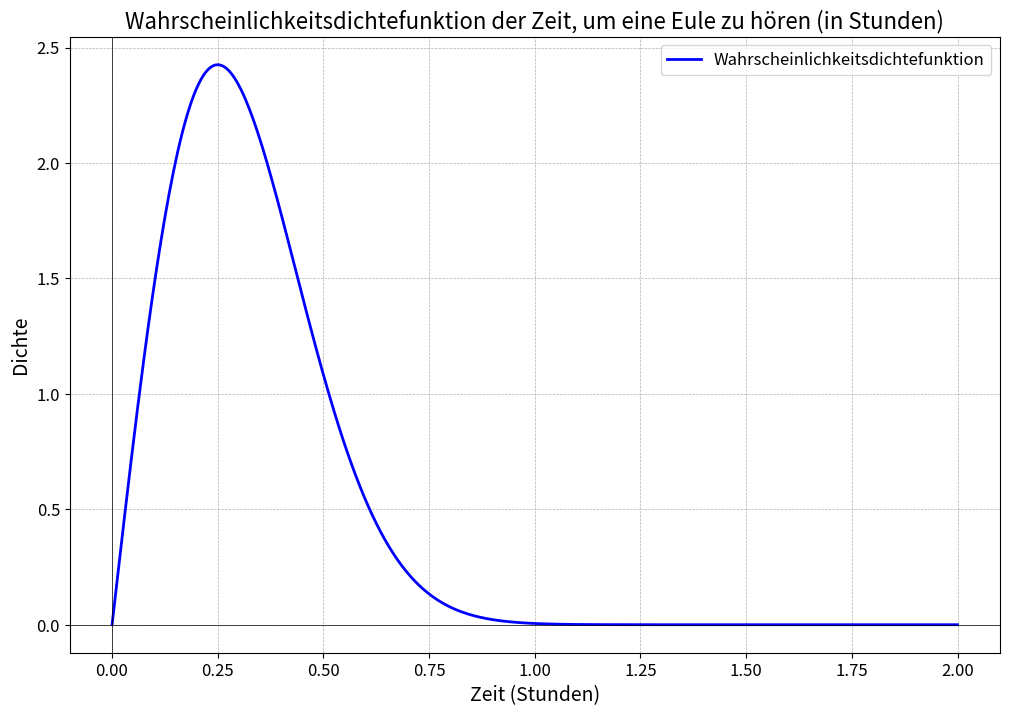
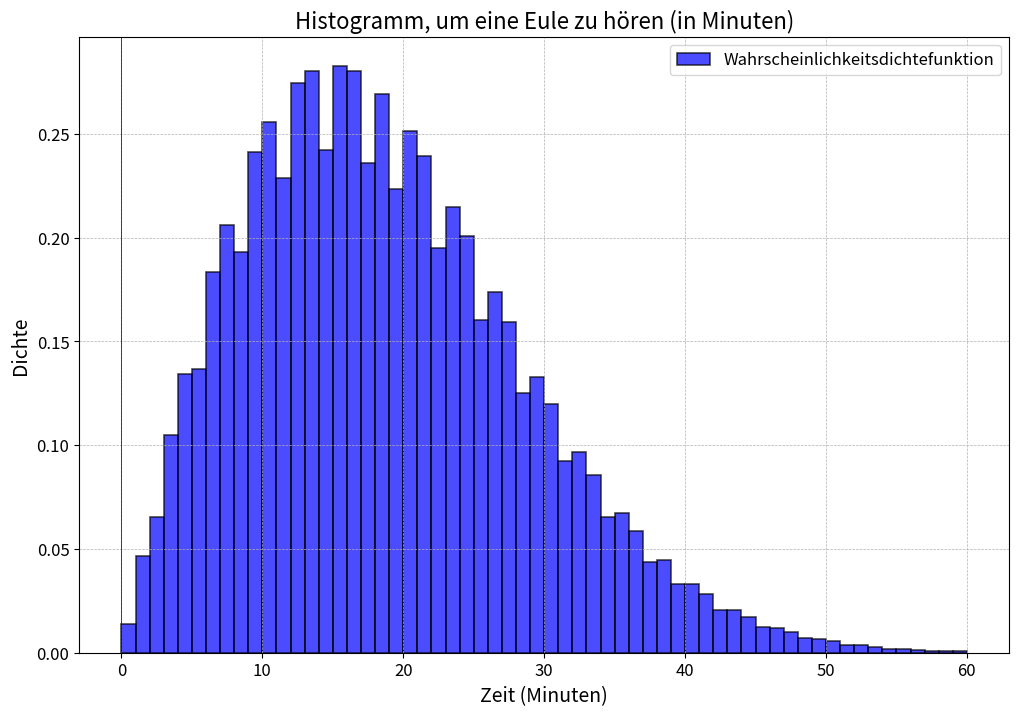
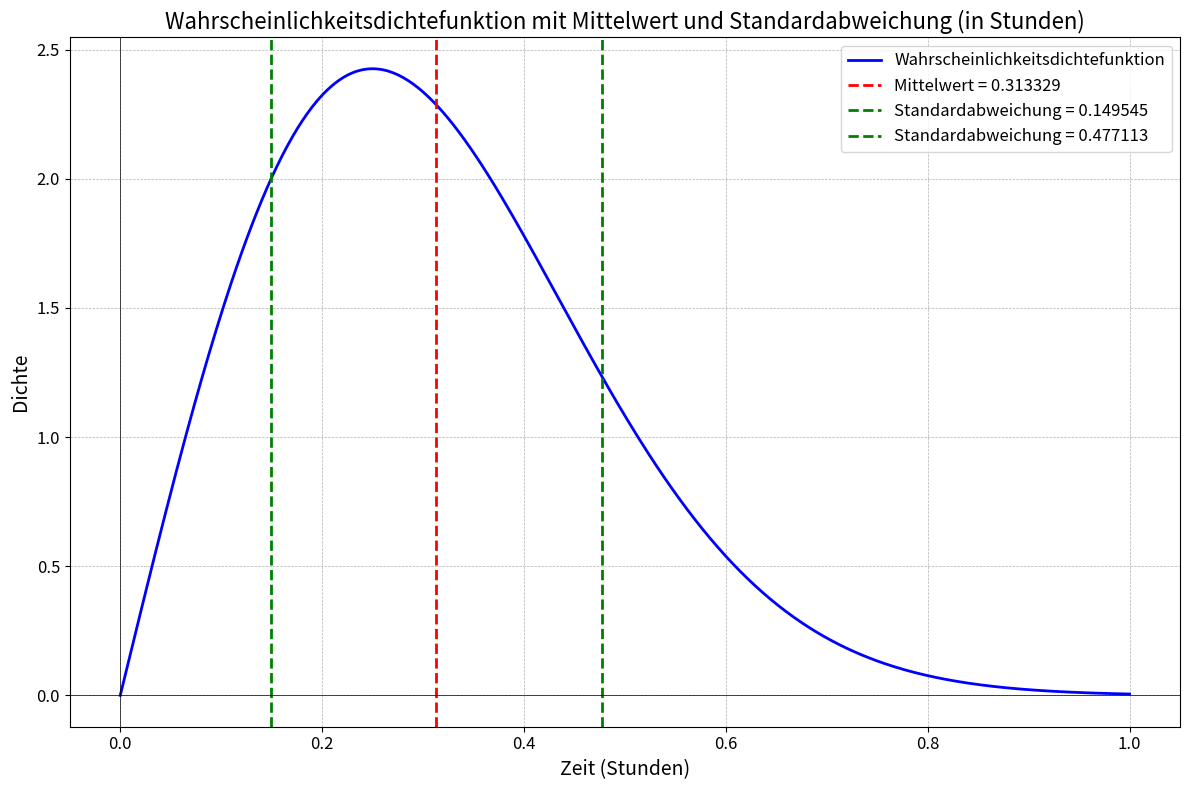
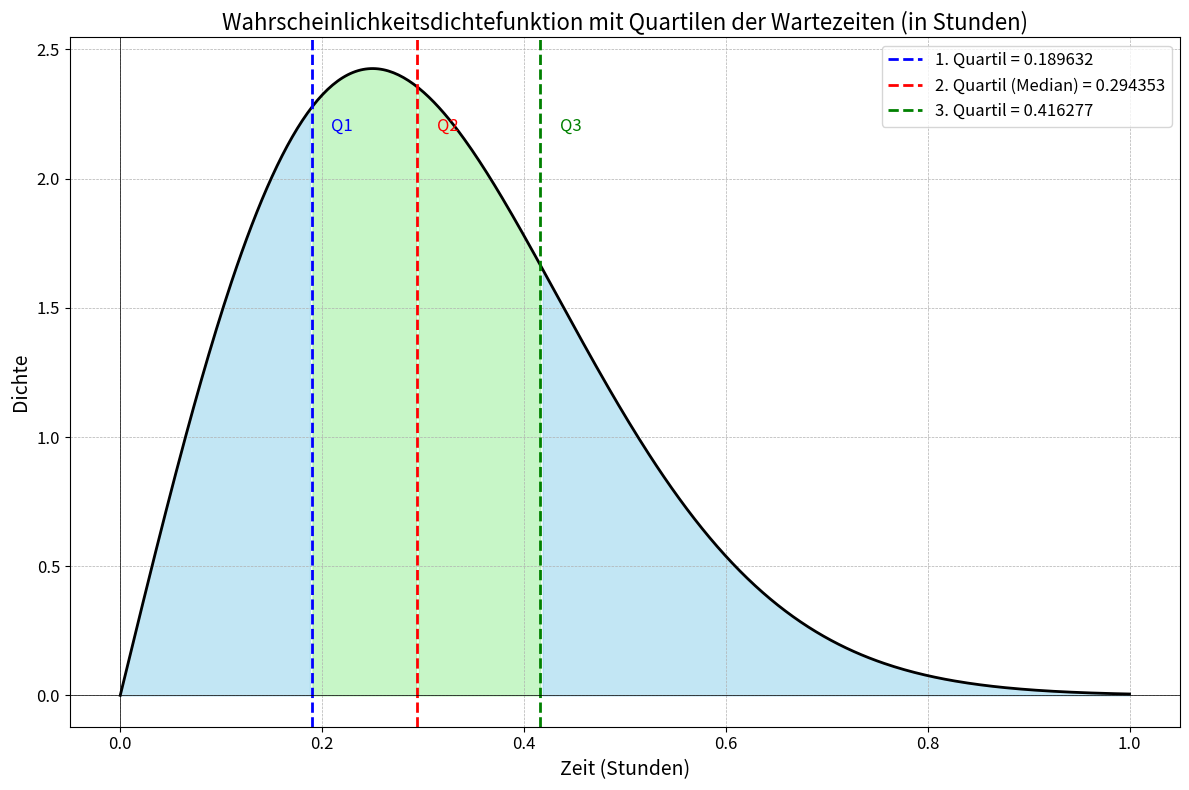
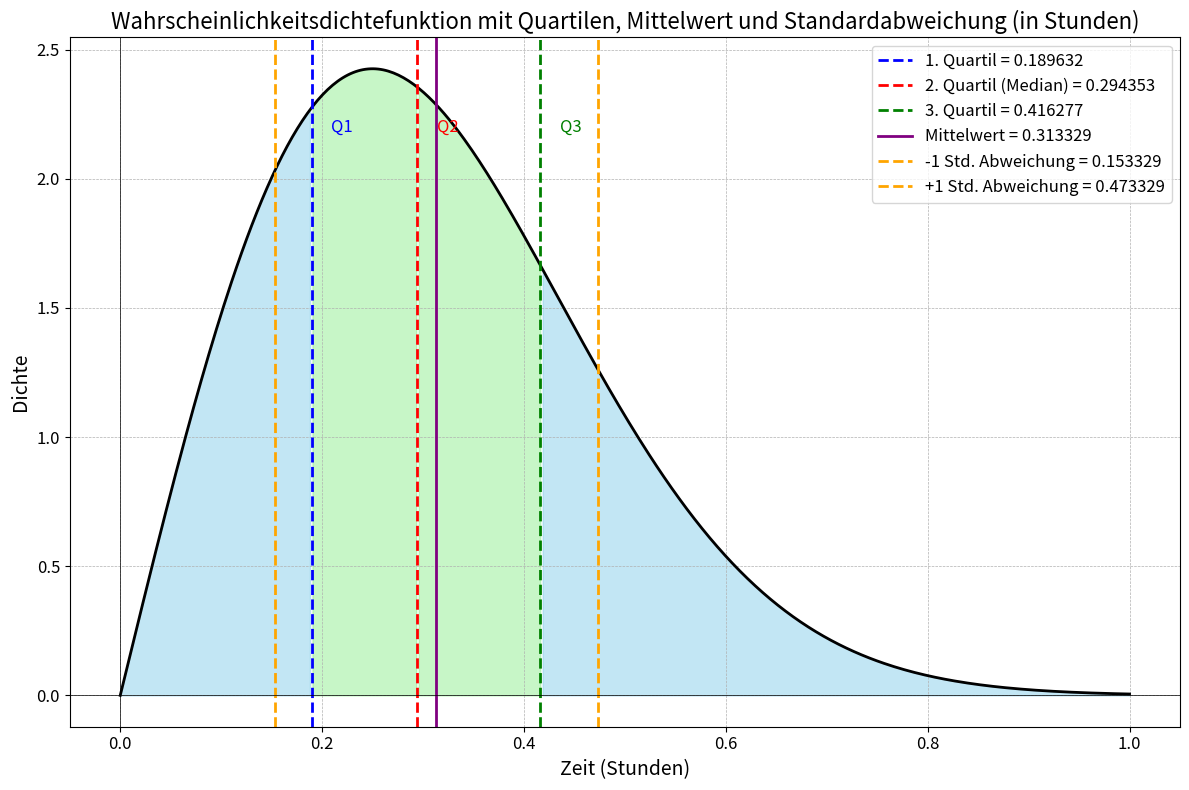

Reproduce these figures in Python, in order.
import sympy as sp
import numpy as np
import matplotlib.pyplot as plt
# Definiere die Variable
y = sp.symbols('y')

# Definiere die Verteilungsfunktion F(y)
F_y = 1 - sp.exp(-8 * y**2)

# Berechne die Wahrscheinlichkeit P(2 <= Y <= 4)
P_2_le_Y_le_4 = F_y.subs(y, 4) - F_y.subs(y, 2)

# Ergebnis auswerten
probability = P_2_le_Y_le_4.evalf()
print(probability)


import numpy as np
import matplotlib.pyplot as plt
import sympy as sp

# Definiere die Variable
y = sp.symbols('y')

# Definiere die Verteilungsfunktion F(y)
F_y = 1 - sp.exp(-8 * y**2)

# Berechne die Wahrscheinlichkeitsdichtefunktion (PDF) als Ableitung der Verteilungsfunktion
PDF_y = sp.diff(F_y, y)

# Ausgabe der Funktionsgleichung der PDF in der Konsole
PDF_y_simplified = sp.simplify(PDF_y)
print(f'Wahrscheinlichkeitsdichtefunktion (PDF) f(y): {PDF_y_simplified}')

# Definiere die Wahrscheinlichkeitsdichtefunktion f(y) für die numerische Berechnung
def f_y(y):
    return 16 * y * np.exp(-8 * y**2)

# Erstelle eine Reihe von y-Werten
y_values = np.linspace(0, 2, 400)

# Berechne die Wahrscheinlichkeitsdichtefunktion für diese y-Werte
PDF_values = f_y(y_values)

# Erstelle das Diagramm
plt.figure(figsize=(12, 8))
plt.plot(y_values, PDF_values, label='Wahrscheinlichkeitsdichtefunktion', color='blue', linewidth=2)

# Achsen beschriften
plt.xlabel('Zeit (Stunden)', fontsize=14)
plt.ylabel('Dichte', fontsize=14)
plt.title('Wahrscheinlichkeitsdichtefunktion der Zeit, um eine Eule zu hören (in Stunden)', fontsize=16)

# Gitternetz hinzufügen
plt.grid(True, which='both', linestyle='--', linewidth=0.5)

# Legende und Achsenlinien hinzufügen
plt.legend(fontsize=12)
plt.axhline(0, color='black', linewidth=0.5)
plt.axvline(0, color='black', linewidth=0.5)

# Zusätzliche Einstellungen für die Achsen
plt.xticks(fontsize=12)
plt.yticks(fontsize=12)

# Diagramm anzeigen
plt.show()



import numpy as np
import matplotlib.pyplot as plt

# Definiere die Wahrscheinlichkeitsdichtefunktion f(y) in Stunden
def f_y_hours(y):
    return 16 * y * np.exp(-8 * y**2)

# Konvertiere die Funktion zu Minuten
def f_y_minutes(m):
    y = m / 60  # Konvertiere Minuten zu Stunden
    return f_y_hours(y) / 60  # Skaliere die Dichtefunktion für Minuten

# Erstelle eine Reihe von Minuten-Werten
minutes_values = np.linspace(0, 60, 400)

# Berechne die Wahrscheinlichkeitsdichtefunktion für diese Minuten-Werte
PDF_minutes_values = f_y_minutes(minutes_values)

# Histogramm erstellen
plt.figure(figsize=(12, 8))
plt.hist(minutes_values, bins=60, weights=PDF_minutes_values, color='blue', alpha=0.7, edgecolor='black', linewidth=1.2, label='Wahrscheinlichkeitsdichtefunktion')

# Achsen beschriften
plt.xlabel('Zeit (Minuten)', fontsize=14)
plt.ylabel('Dichte', fontsize=14)
plt.title('Histogramm, um eine Eule zu hören (in Minuten)', fontsize=16)

# Gitternetz hinzufügen
plt.grid(True, which='both', linestyle='--', linewidth=0.5)

# Legende und Achsenlinien hinzufügen
plt.legend(fontsize=12)
plt.axhline(0, color='black', linewidth=0.5)
plt.axvline(0, color='black', linewidth=0.5)

# Zusätzliche Einstellungen für die Achsen
plt.xticks(fontsize=12)
plt.yticks(fontsize=12)

# Diagramm anzeigen
plt.show()


import scipy.integrate as integrate
import numpy as np

# Definiere die Wahrscheinlichkeitsdichtefunktion f(y)
def f_y(y):
    return 16 * y * np.exp(-8 * y**2)

# Definiere die Funktion, die das Produkt aus y und der Dichtefunktion berechnet
def mean_function(y):
    return y * f_y(y)

# Berechne das Integral von 0 bis ∞
mean_value, error = integrate.quad(mean_function, 0, np.inf)

# Runde den Mittelwert auf 6 Nachkommastellen
mean_value_rounded = round(mean_value, 6)

# Gebe den Mittelwert in der Konsole aus
print(f'Mittelwert der Wahrscheinlichkeitsdichtefunktion: {mean_value_rounded:.6f}')





import scipy.integrate as integrate
import numpy as np

# Definiere die Wahrscheinlichkeitsdichtefunktion f(y)
def f_y(y):
    return 16 * y * np.exp(-8 * y**2)

# Definiere die Funktion, die das Produkt aus y^2 und der Dichtefunktion berechnet
def expectation_function(y):
    return y**2 * f_y(y)

# Berechne das Integral von 0 bis ∞
expectation_value, error = integrate.quad(expectation_function, 0, np.inf)

# Runde den Erwartungswert auf 6 Nachkommastellen
expectation_value_rounded = round(expectation_value, 6)

# Gebe den Erwartungswert in der Konsole aus
print(f'Erwartungswert der Wahrscheinlichkeitsdichtefunktion: {expectation_value_rounded:.6f}')


import scipy.integrate as integrate
import numpy as np

# Definiere die Wahrscheinlichkeitsdichtefunktion f(y)
def f_y(y):
    return 16 * y * np.exp(-8 * y**2)

# Definiere die Funktion, die das Produkt aus y und der Dichtefunktion berechnet
def mean_function(y):
    return y * f_y(y)

# Definiere die Funktion, die das Produkt aus y^2 und der Dichtefunktion berechnet
def expectation_function(y):
    return y**2 * f_y(y)

# Berechne den Erwartungswert E(Y) als Integral von 0 bis ∞
mean_value, mean_error = integrate.quad(mean_function, 0, np.inf)

# Berechne den Erwartungswert E(Y^2) als Integral von 0 bis ∞
expectation_value, expectation_error = integrate.quad(expectation_function, 0, np.inf)

# Berechne die Varianz
variance_value = expectation_value - (mean_value**2)

# Runde die Varianz auf 6 Nachkommastellen
variance_value_rounded = round(variance_value, 6)

# Gebe die Varianz in der Konsole aus
print(f'Varianz der Wahrscheinlichkeitsdichtefunktion: {variance_value_rounded:.6f}')



import scipy.optimize as optimize
import numpy as np

# Definiere die Verteilungsfunktion F(y)
def F_y(y):
    return 1 - np.exp(-8 * y**2)

# Definiere die Inverse der Verteilungsfunktion
def inverse_F_y(q):
    return optimize.newton(lambda y: F_y(y) - q, 0.1)

# Berechne die Quartile
q1 = inverse_F_y(0.25)
q2 = inverse_F_y(0.5)
q3 = inverse_F_y(0.75)

# Runde die Quartile auf 6 Nachkommastellen
q1_rounded = round(q1, 6)
q2_rounded = round(q2, 6)
q3_rounded = round(q3, 6)

# Gebe die Quartile in der Konsole aus
print(f'1. Quartil der Wartezeiten: {q1_rounded:.6f}')
print(f'2. Quartil (Median) der Wartezeiten: {q2_rounded:.6f}')
print(f'3. Quartil der Wartezeiten: {q3_rounded:.6f}')








import matplotlib.pyplot as plt

# Berechne die Standardabweichung
std_deviation = np.sqrt(variance_value)

# Berechne den Mittelwert und die Standardabweichung
mean_value = mean_value_rounded
std_deviation_rounded = round(std_deviation, 6)

# Erstelle eine Reihe von y-Werten
y_values = np.linspace(0, 1, 400)

# Berechne die Wahrscheinlichkeitsdichtefunktion für diese y-Werte
PDF_values = [f_y(y) for y in y_values]

# Erstelle das Diagramm
plt.figure(figsize=(12, 8))
plt.plot(y_values, PDF_values, label='Wahrscheinlichkeitsdichtefunktion', color='blue', linewidth=2)

# Zeichne den Mittelwert ein
plt.axvline(mean_value, color='red', linestyle='--', linewidth=2, label=f'Mittelwert = {mean_value:.6f}')

# Zeichne die Standardabweichungen ein
plt.axvline(mean_value - std_deviation_rounded, color='green', linestyle='--', linewidth=2, label=f'Standardabweichung = {mean_value - std_deviation_rounded:.6f}')
plt.axvline(mean_value + std_deviation_rounded, color='green', linestyle='--', linewidth=2, label=f'Standardabweichung = {mean_value + std_deviation_rounded:.6f}')

# Achsen beschriften
plt.xlabel('Zeit (Stunden)', fontsize=14)
plt.ylabel('Dichte', fontsize=14)
plt.title('Wahrscheinlichkeitsdichtefunktion mit Mittelwert und Standardabweichung (in Stunden)', fontsize=16)

# Gitternetz hinzufügen
plt.grid(True, which='both', linestyle='--', linewidth=0.5)

# Legende und Achsenlinien hinzufügen
plt.legend(fontsize=12, loc='upper right')
plt.axhline(0, color='black', linewidth=0.5)
plt.axvline(0, color='black', linewidth=0.5)

# Zusätzliche Einstellungen für die Achsen
plt.xticks(fontsize=12)
plt.yticks(fontsize=12)

# Diagramm anzeigen
plt.tight_layout()
plt.show()




# Erstelle das Diagramm
plt.figure(figsize=(12, 8))
plt.plot(y_values, PDF_values, color='black', linewidth=2)

# Fülle die Bereiche zwischen den Quartilen
plt.fill_between(y_values, PDF_values, where=(y_values <= q1), color='skyblue', alpha=0.5)
plt.fill_between(y_values, PDF_values, where=((y_values > q1) & (y_values <= q2)), color='lightgreen', alpha=0.5)
plt.fill_between(y_values, PDF_values, where=((y_values > q2) & (y_values <= q3)), color='lightgreen', alpha=0.5)
plt.fill_between(y_values, PDF_values, where=(y_values > q3), color='skyblue', alpha=0.5)

# Zeichne die Quartile ein
plt.axvline(q1, color='blue', linestyle='--', linewidth=2, label=f'1. Quartil = {q1:.6f}')
plt.axvline(q2, color='red', linestyle='--', linewidth=2, label=f'2. Quartil (Median) = {q2:.6f}')
plt.axvline(q3, color='green', linestyle='--', linewidth=2, label=f'3. Quartil = {q3:.6f}')

# Achsen beschriften
plt.xlabel('Zeit (Stunden)', fontsize=14)
plt.ylabel('Dichte', fontsize=14)
plt.title('Wahrscheinlichkeitsdichtefunktion mit Quartilen der Wartezeiten (in Stunden)', fontsize=16)

# Beschriftung der Quartile weiter rechts platzieren
plt.text(q1 + 0.03, max(PDF_values)*0.9, 'Q1', horizontalalignment='center', fontsize=12, color='blue')
plt.text(q2 + 0.03, max(PDF_values)*0.9, 'Q2', horizontalalignment='center', fontsize=12, color='red')
plt.text(q3 + 0.03, max(PDF_values)*0.9, 'Q3', horizontalalignment='center', fontsize=12, color='green')

# Gitternetz hinzufügen
plt.grid(True, which='both', linestyle='--', linewidth=0.5)

# Legende und Achsenlinien hinzufügen
plt.legend(fontsize=12, loc='upper right')
plt.axhline(0, color='black', linewidth=0.5)
plt.axvline(0, color='black', linewidth=0.5)

# Zusätzliche Einstellungen für die Achsen
plt.xticks(fontsize=12)
plt.yticks(fontsize=12)

# Diagramm anzeigen
plt.tight_layout()
plt.show()


import matplotlib.pyplot as plt
import numpy as np

# Berechne die Quartile erneut für die Genauigkeit
q1 = round(inverse_F_y(0.25), 6)
q2 = round(inverse_F_y(0.5), 6)
q3 = round(inverse_F_y(0.75), 6)

# Berechne die Standardabweichung
std_deviation = np.sqrt(variance_value)
std_deviation_rounded = round(std_deviation, 2)  # Runde auf 2 Nachkommastellen

# Mittelwert aus vorheriger Berechnung
mean_value = mean_value_rounded

# Erstelle das Diagramm
plt.figure(figsize=(12, 8))
plt.plot(y_values, PDF_values, color='black', linewidth=2)

# Fülle die Bereiche zwischen den Quartilen
plt.fill_between(y_values, PDF_values, where=(y_values <= q1), color='skyblue', alpha=0.5)
plt.fill_between(y_values, PDF_values, where=((y_values > q1) & (y_values <= q2)), color='lightgreen', alpha=0.5)
plt.fill_between(y_values, PDF_values, where=((y_values > q2) & (y_values <= q3)), color='lightgreen', alpha=0.5)
plt.fill_between(y_values, PDF_values, where=(y_values > q3), color='skyblue', alpha=0.5)

# Zeichne die Quartile ein
plt.axvline(q1, color='blue', linestyle='--', linewidth=2, label=f'1. Quartil = {q1:.6f}')
plt.axvline(q2, color='red', linestyle='--', linewidth=2, label=f'2. Quartil (Median) = {q2:.6f}')
plt.axvline(q3, color='green', linestyle='--', linewidth=2, label=f'3. Quartil = {q3:.6f}')

# Zeichne den Mittelwert ein
plt.axvline(mean_value, color='purple', linestyle='-', linewidth=2, label=f'Mittelwert = {mean_value:.6f}')

# Zeichne die Standardabweichungen ein
plt.axvline(mean_value - std_deviation_rounded, color='orange', linestyle='--', linewidth=2, label=f'-1 Std. Abweichung = {mean_value - std_deviation_rounded:.6f}')
plt.axvline(mean_value + std_deviation_rounded, color='orange', linestyle='--', linewidth=2, label=f'+1 Std. Abweichung = {mean_value + std_deviation_rounded:.6f}')

# Achsen beschriften
plt.xlabel('Zeit (Stunden)', fontsize=14)
plt.ylabel('Dichte', fontsize=14)
plt.title('Wahrscheinlichkeitsdichtefunktion mit Quartilen, Mittelwert und Standardabweichung (in Stunden)', fontsize=16)

# Beschriftung der Quartile weiter rechts platzieren
plt.text(q1 + 0.03, max(PDF_values)*0.9, 'Q1', horizontalalignment='center', fontsize=12, color='blue')
plt.text(q2 + 0.03, max(PDF_values)*0.9, 'Q2', horizontalalignment='center', fontsize=12, color='red')
plt.text(q3 + 0.03, max(PDF_values)*0.9, 'Q3', horizontalalignment='center', fontsize=12, color='green')

# Gitternetz hinzufügen
plt.grid(True, which='both', linestyle='--', linewidth=0.5)

# Legende und Achsenlinien hinzufügen
plt.legend(fontsize=12, loc='upper right')
plt.axhline(0, color='black', linewidth=0.5)
plt.axvline(0, color='black', linewidth=0.5)

# Zusätzliche Einstellungen für die Achsen
plt.xticks(fontsize=12)
plt.yticks(fontsize=12)

# Diagramm anzeigen
plt.tight_layout()
plt.show()
